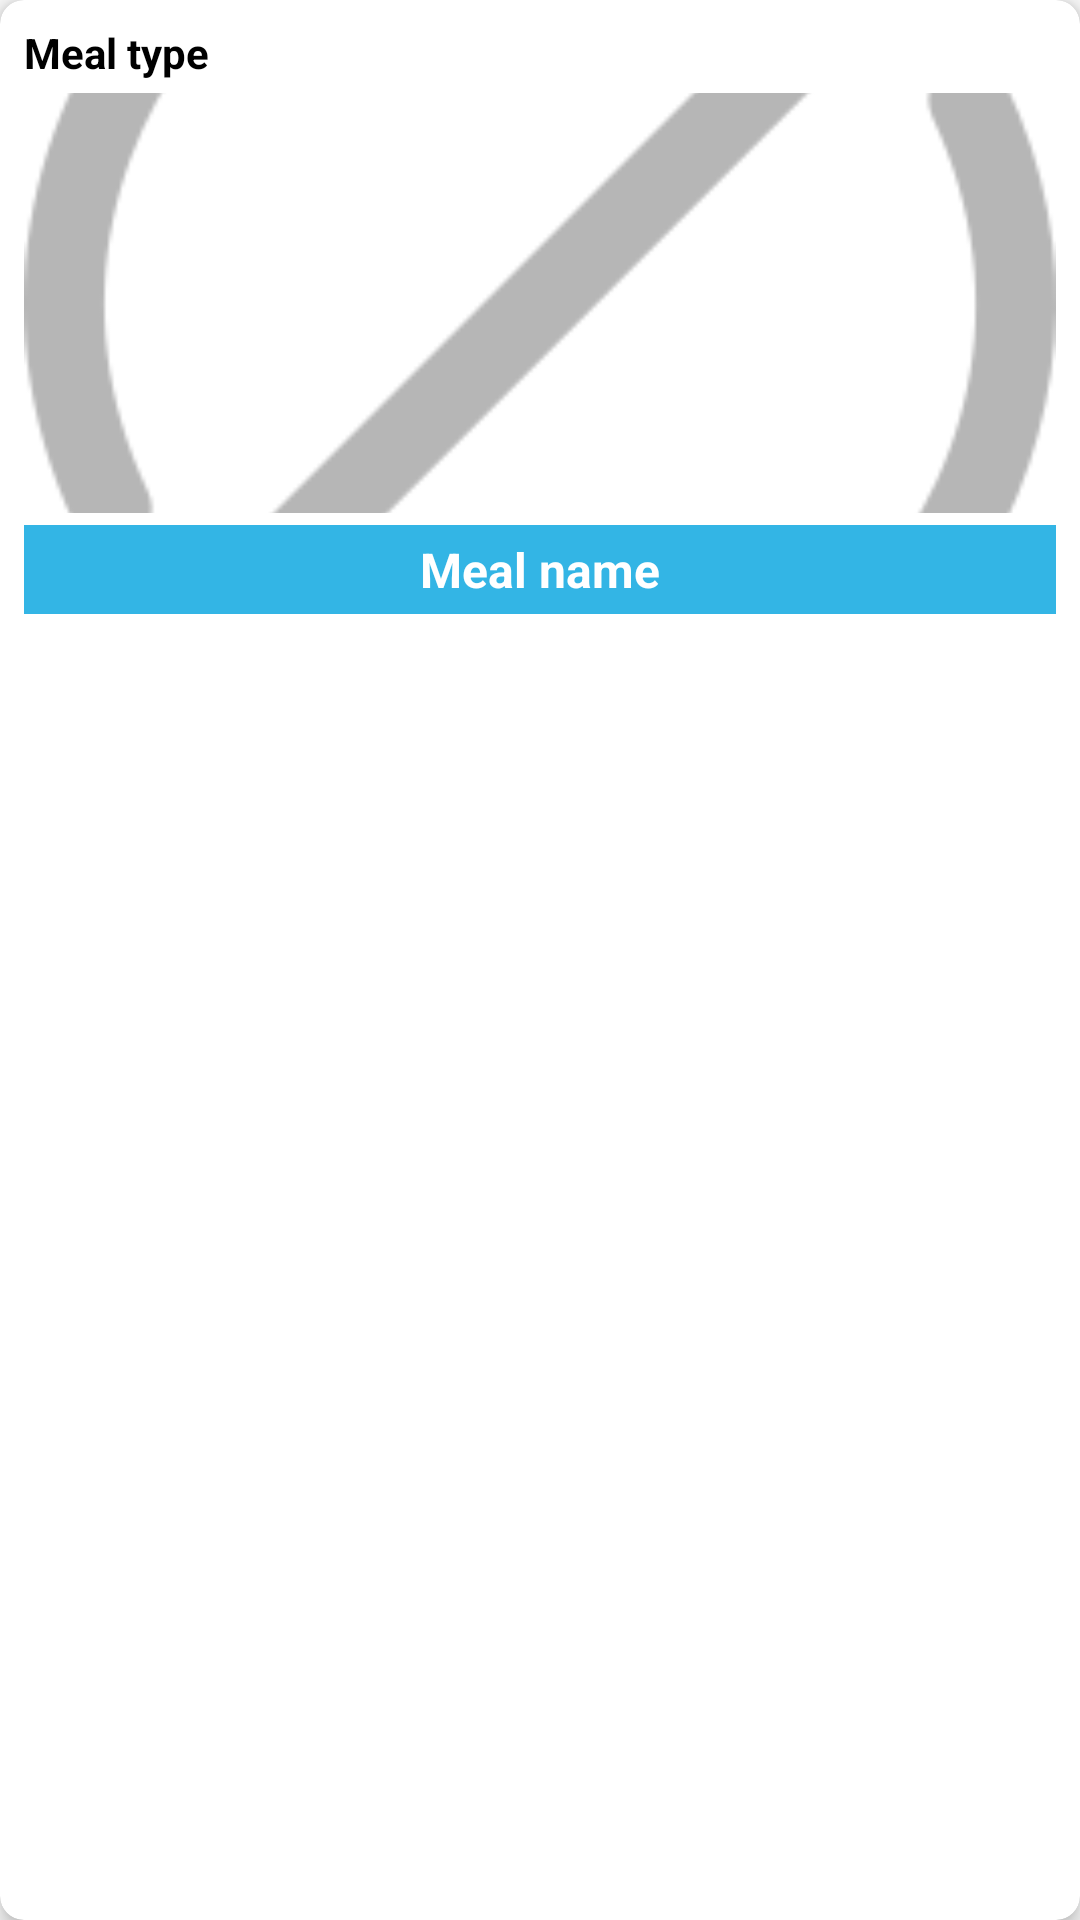

Reconstruct the res/layout file that produces this screen, plus the resources it refers to.
<!-- AndroidManifest.xml: application theme Theme.FoodKeeper -->
<!-- res/layout/landing_meal_view.xml -->
<?xml version="1.0" encoding="utf-8"?>
<androidx.cardview.widget.CardView xmlns:android="http://schemas.android.com/apk/res/android"
    xmlns:app="http://schemas.android.com/apk/res-auto"
    android:layout_width="160dp"
    android:layout_height="220dp"
    android:layout_margin="8dp"
    app:cardCornerRadius="8dp"
    app:cardElevation="4dp">

    <LinearLayout
        android:layout_width="match_parent"
        android:layout_height="match_parent"
        android:orientation="vertical"
        android:padding="8dp">

        <TextView
            android:id="@+id/mealType"
            android:layout_width="wrap_content"
            android:layout_height="wrap_content"
            android:text="Meal type"
            android:textColor="@color/black"
            android:textSize="14sp"
            android:textStyle="bold"
            android:layout_marginBottom="4dp" />

        <ImageView
            android:id="@+id/meal_view"
            android:layout_width="match_parent"
            android:layout_height="140dp"
            android:scaleType="centerCrop"
            android:layout_marginBottom="4dp"
            app:srcCompat="@drawable/place_holder" />

        <TextView
            android:id="@+id/meal_name"
            android:layout_width="match_parent"
            android:layout_height="wrap_content"
            android:text="Meal name"
            android:textColor="@color/white"
            android:textSize="16sp"
            android:textStyle="bold"
            android:background="@android:color/holo_blue_light"
            android:padding="4dp"
            android:gravity="center" />

    </LinearLayout>

</androidx.cardview.widget.CardView>
<!-- resources referenced by this layout -->
<resources>
  <color name="black">#FF000000</color>
  <color name="white">#FFFFFFFF</color>
  <!-- drawable place_holder: png bitmap (drawable, 9820 bytes) -->
  <style name="Theme.FoodKeeper" parent="Base.Theme.FoodKeeper" />
  <style name="Base.Theme.FoodKeeper" parent="Theme.AppCompat.DayNight.NoActionBar">
          <item name="colorPrimary">@color/mainBlue</item>  
          <item name="colorPrimaryVariant">@color/mainBlue</item>
          <item name="colorOnPrimary">@android:color/white</item>
          <item name="colorSecondary">#2196F3</item>  
          <item name="colorSecondaryVariant">#1E88E5</item>
          <item name="colorOnSecondary">@android:color/white</item>
      </style>
  <color name="mainBlue">#40B4FC</color>
</resources>
